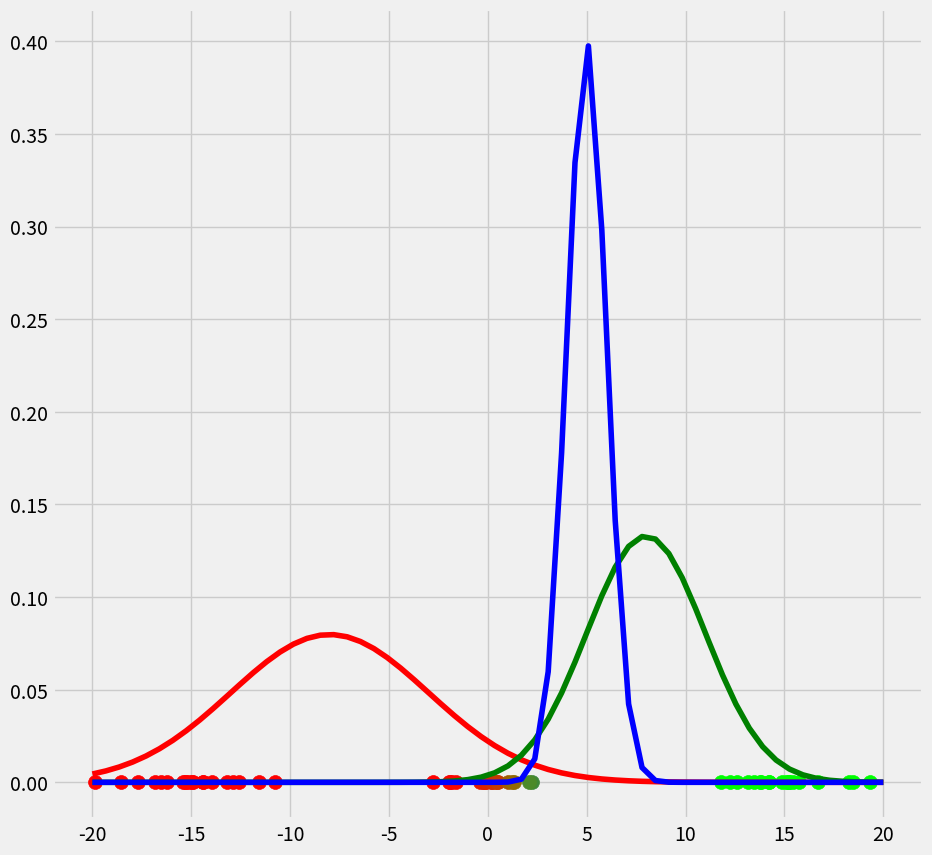
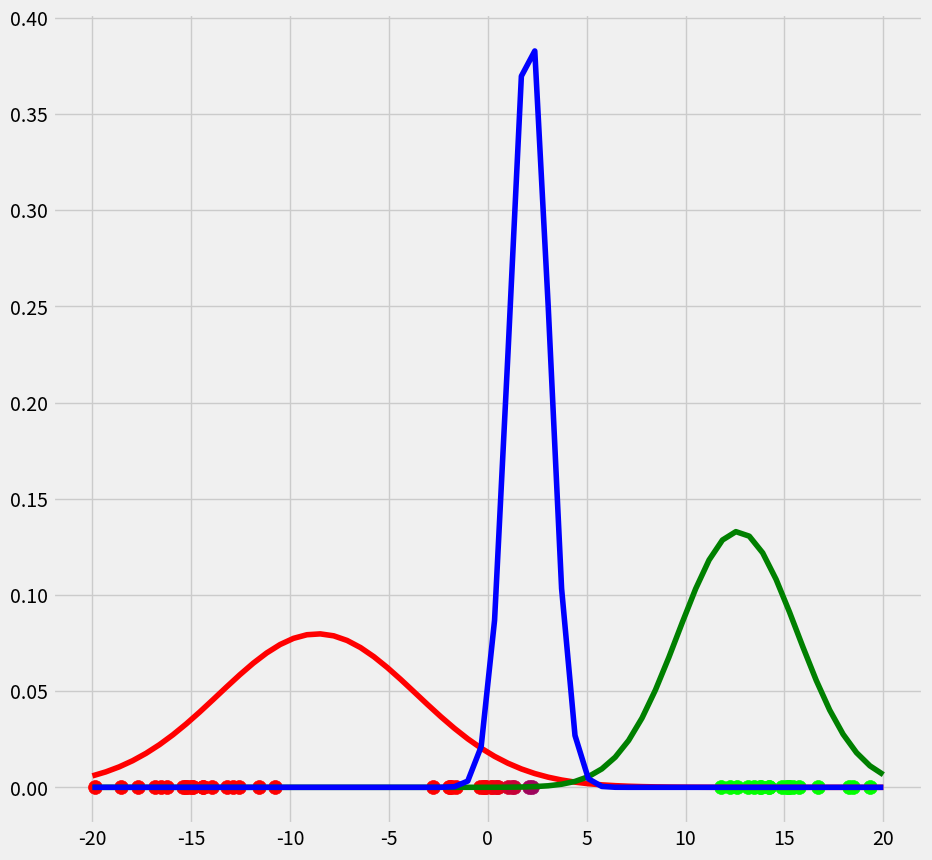
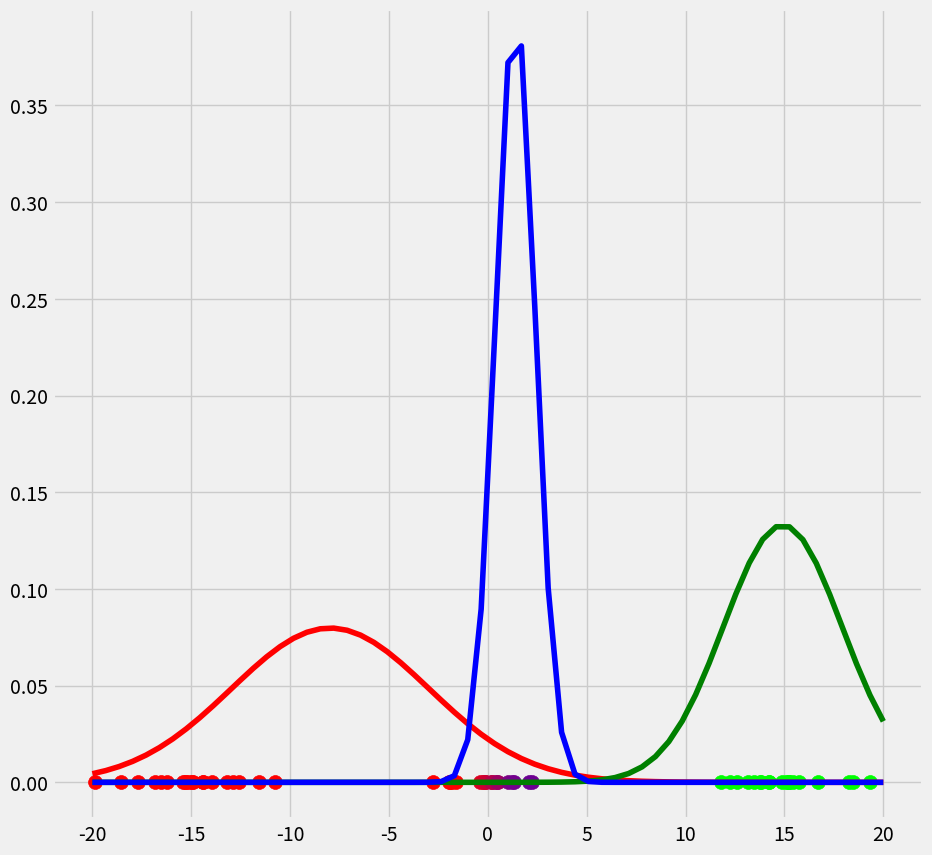
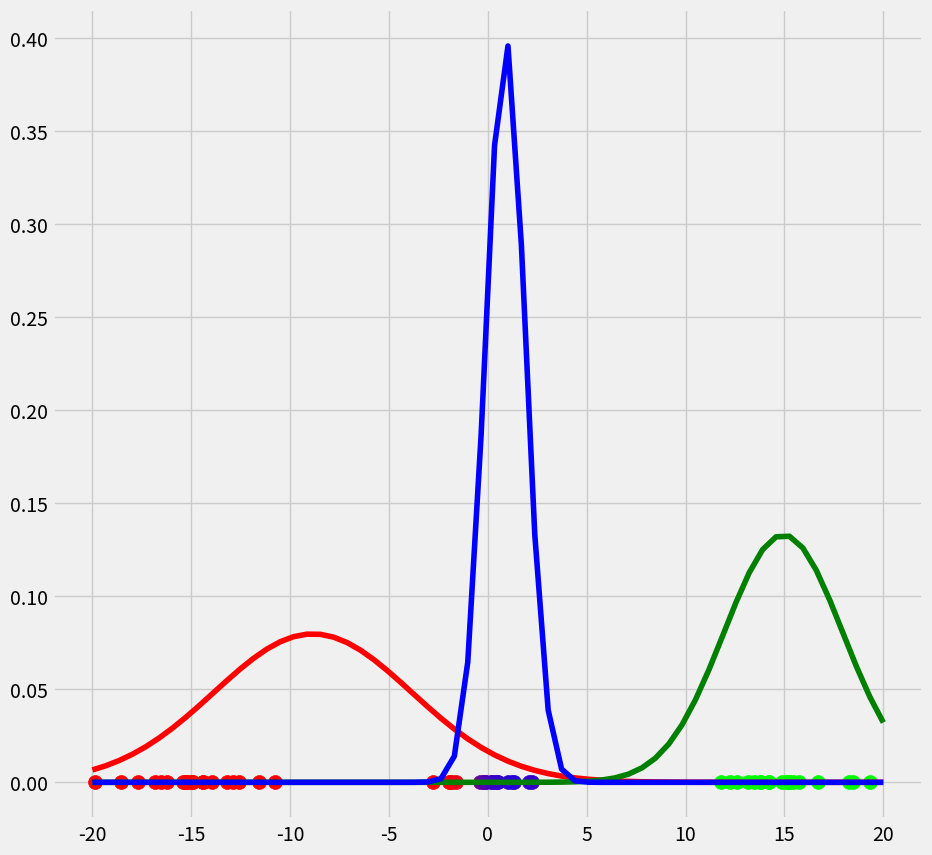
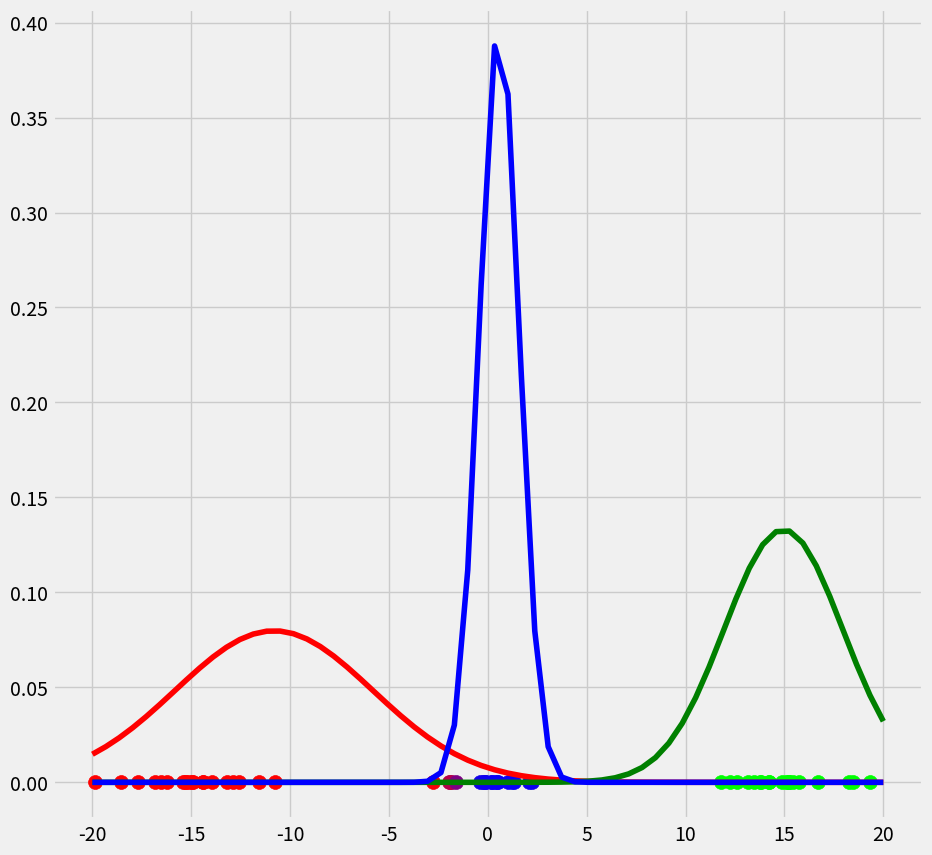
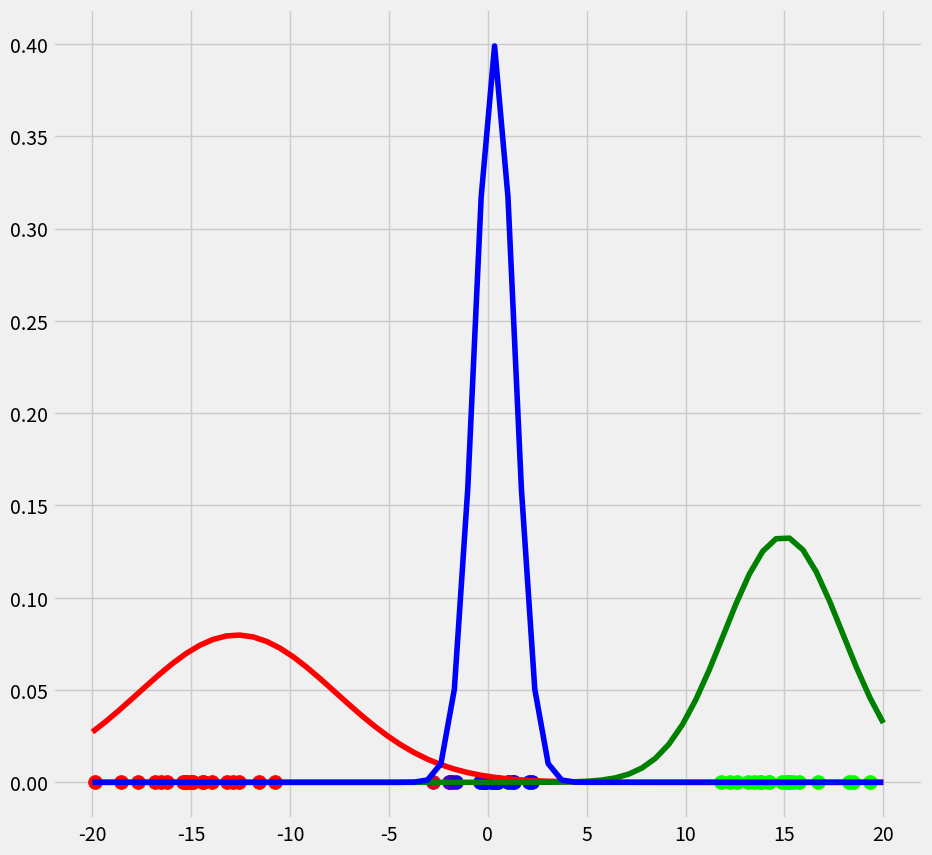
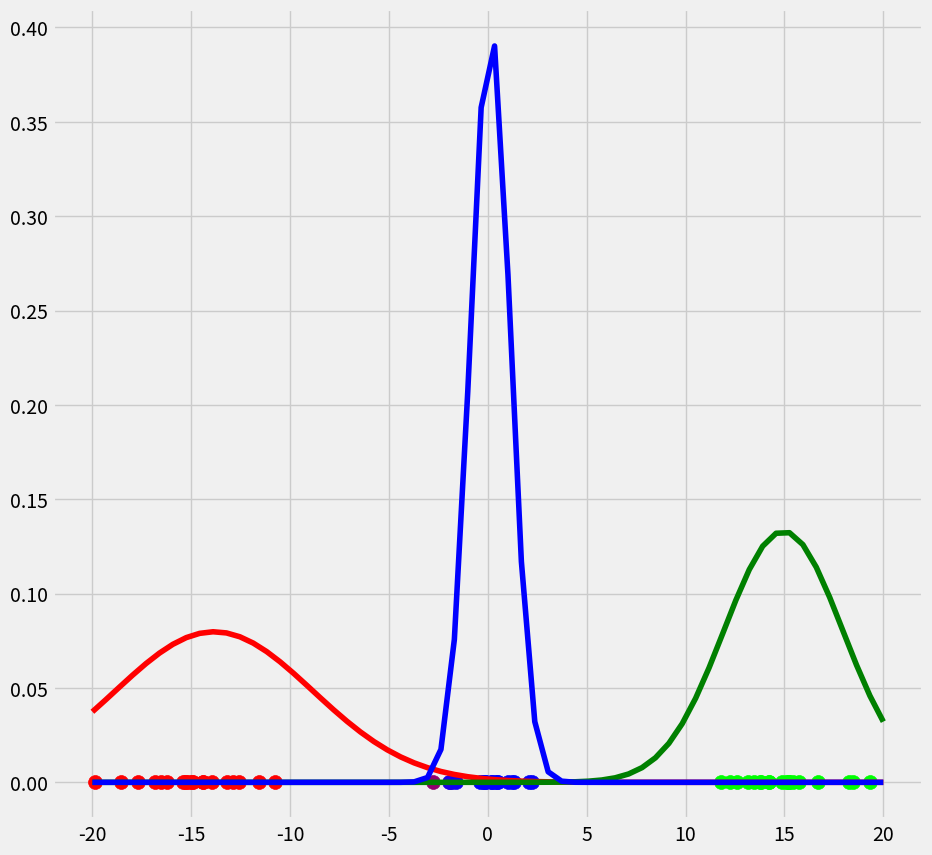
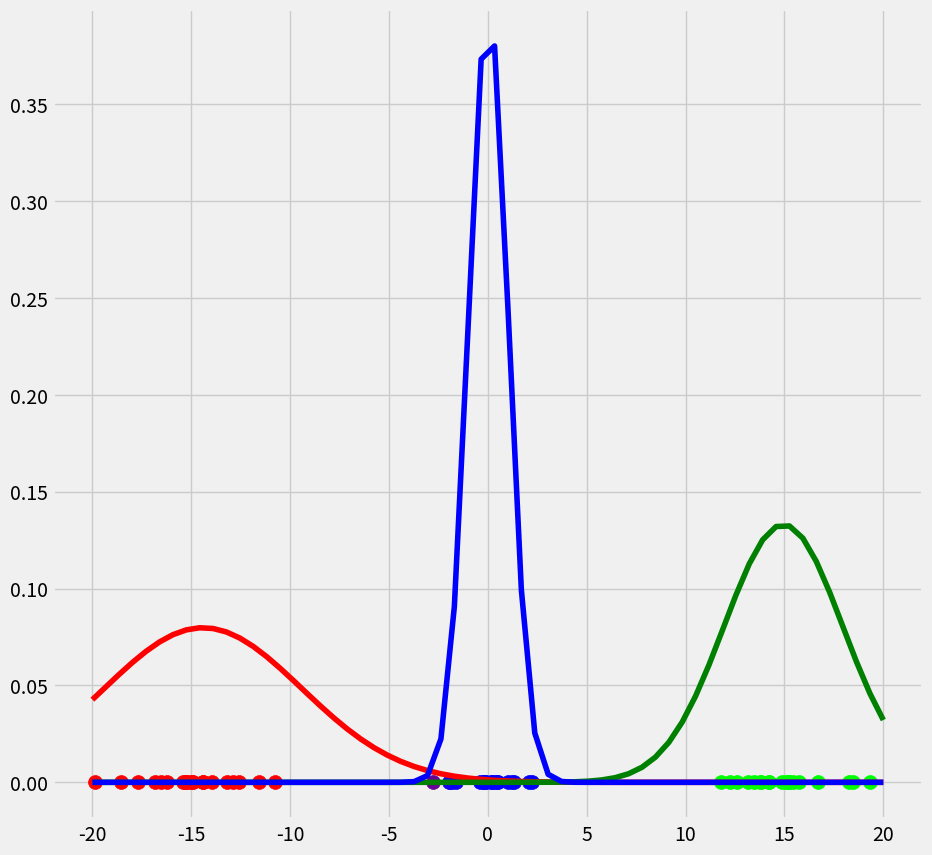
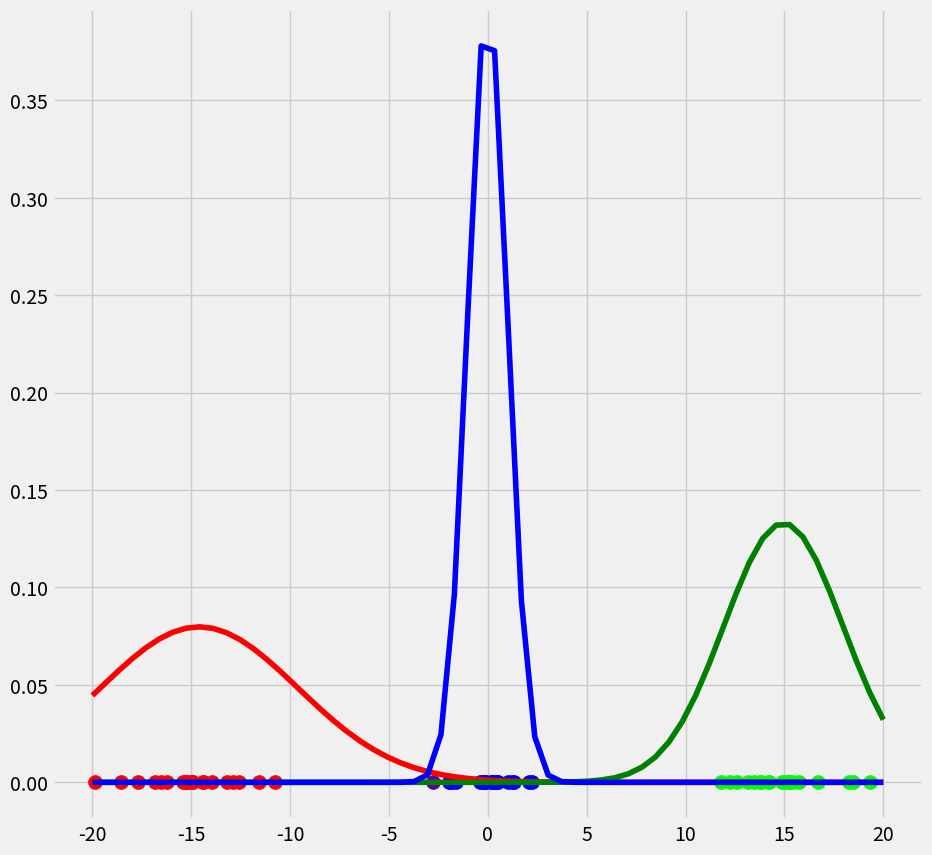
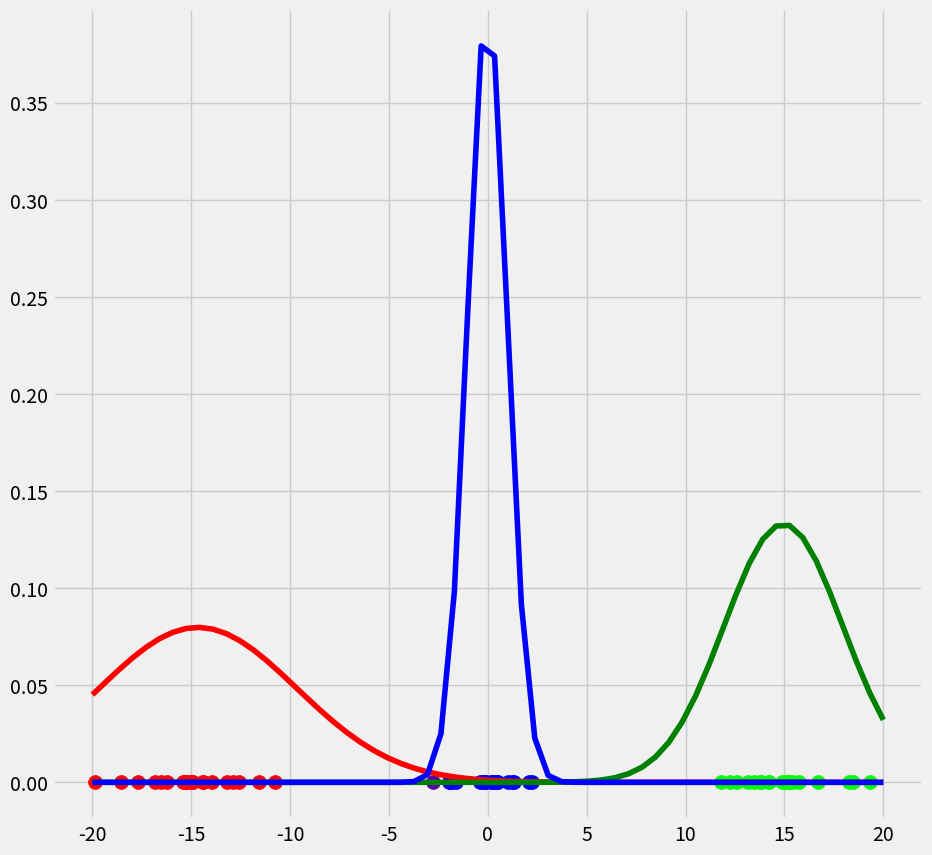

Reproduce these figures in Python, in order.
import matplotlib.pyplot as plt
from matplotlib import style
style.use('fivethirtyeight')
import numpy as np
from scipy.stats import norm
np.random.seed(0)
X = np.linspace(-5,5,num=20)
X0 = X*np.random.rand(len(X))+15 # Create data cluster 1
X1 = X*np.random.rand(len(X))-15 # Create data cluster 2
X2 = X*np.random.rand(len(X)) # Create data cluster 3
X_tot = np.stack((X0,X1,X2)).flatten() # Combine the clusters to get the random datapoints from above

class GM1D:
    def __init__(self,X,iterations):
        self.iterations = iterations
        self.X = X
        self.mu = None
        self.pi = None
        self.var = None
  
    def run(self):
        
        """
        Instantiate the random mu, pi and var
        """
        self.mu = [-8,8,5]
        self.pi = [1/3,1/3,1/3]
        self.var = [5,3,1]
        
        """
        E-Step
        """
        
        for iter in range(self.iterations):
            """Create the array r with dimensionality nxK"""
            r = np.zeros((len(X_tot),3))  
  
            """
            Probability for each datapoint x_i to belong to gaussian g 
            """
            for c,g,p in zip(range(3),[norm(loc=self.mu[0],scale=self.var[0]),
                                       norm(loc=self.mu[1],scale=self.var[1]),
                                       norm(loc=self.mu[2],scale=self.var[2])],self.pi):
                r[:,c] = p*g.pdf(X_tot) # Write the probability that x belongs to gaussian c in column c. 
                                      # Therewith we get a 60x3 array filled with the probability that each x_i belongs to one of the gaussians
            """
            Normalize the probabilities such that each row of r sums to 1 and weight it by mu_c == the fraction of points belonging to 
            cluster c
            """
            for i in range(len(r)):
                r[i] = r[i]/(np.sum(self.pi)*np.sum(r,axis=1)[i])
            """Plot the data"""

            fig = plt.figure(figsize=(10,10))    
            ax0 = fig.add_subplot(111)
            for i in range(len(r)):
                ax0.scatter(self.X[i],0,c=np.array([r[i][0],r[i][1],r[i][2]]),s=100) 
            """Plot the gaussians"""
            for g,c in zip([norm(loc=self.mu[0],scale=self.var[0]).pdf(np.linspace(-20,20,num=60)),
                            norm(loc=self.mu[1],scale=self.var[1]).pdf(np.linspace(-20,20,num=60)),
                            norm(loc=self.mu[2],scale=self.var[2]).pdf(np.linspace(-20,20,num=60))],['r','g','b']):
                ax0.plot(np.linspace(-20,20,num=60),g,c=c)

            """M-Step"""
    
            """calculate m_c"""
            m_c = []
            for c in range(len(r[0])):
                m = np.sum(r[:,c])
                m_c.append(m) # For each cluster c, calculate the m_c and add it to the list m_c
            """calculate pi_c"""
            for k in range(len(m_c)):
                self.pi[k] = (m_c[k]/np.sum(m_c)) # For each cluster c, calculate the fraction of points pi_c which belongs to cluster c
            """calculate mu_c"""
            self.mu = np.sum(self.X.reshape(len(self.X),1)*r,axis=0)/m_c
            """calculate var_c"""
            var_c = []
            for c in range(len(r[0])):
                var_c.append((1/m_c[c])*np.dot(((np.array(r[:,c]).reshape(60,1))*(self.X.reshape(len(self.X),1)-self.mu[c])).T,(self.X.reshape(len(self.X),1)-self.mu[c])))
            plt.draw()
            plt.show(block=False)
    
GM1D = GM1D(X_tot,10)
GM1D.run()